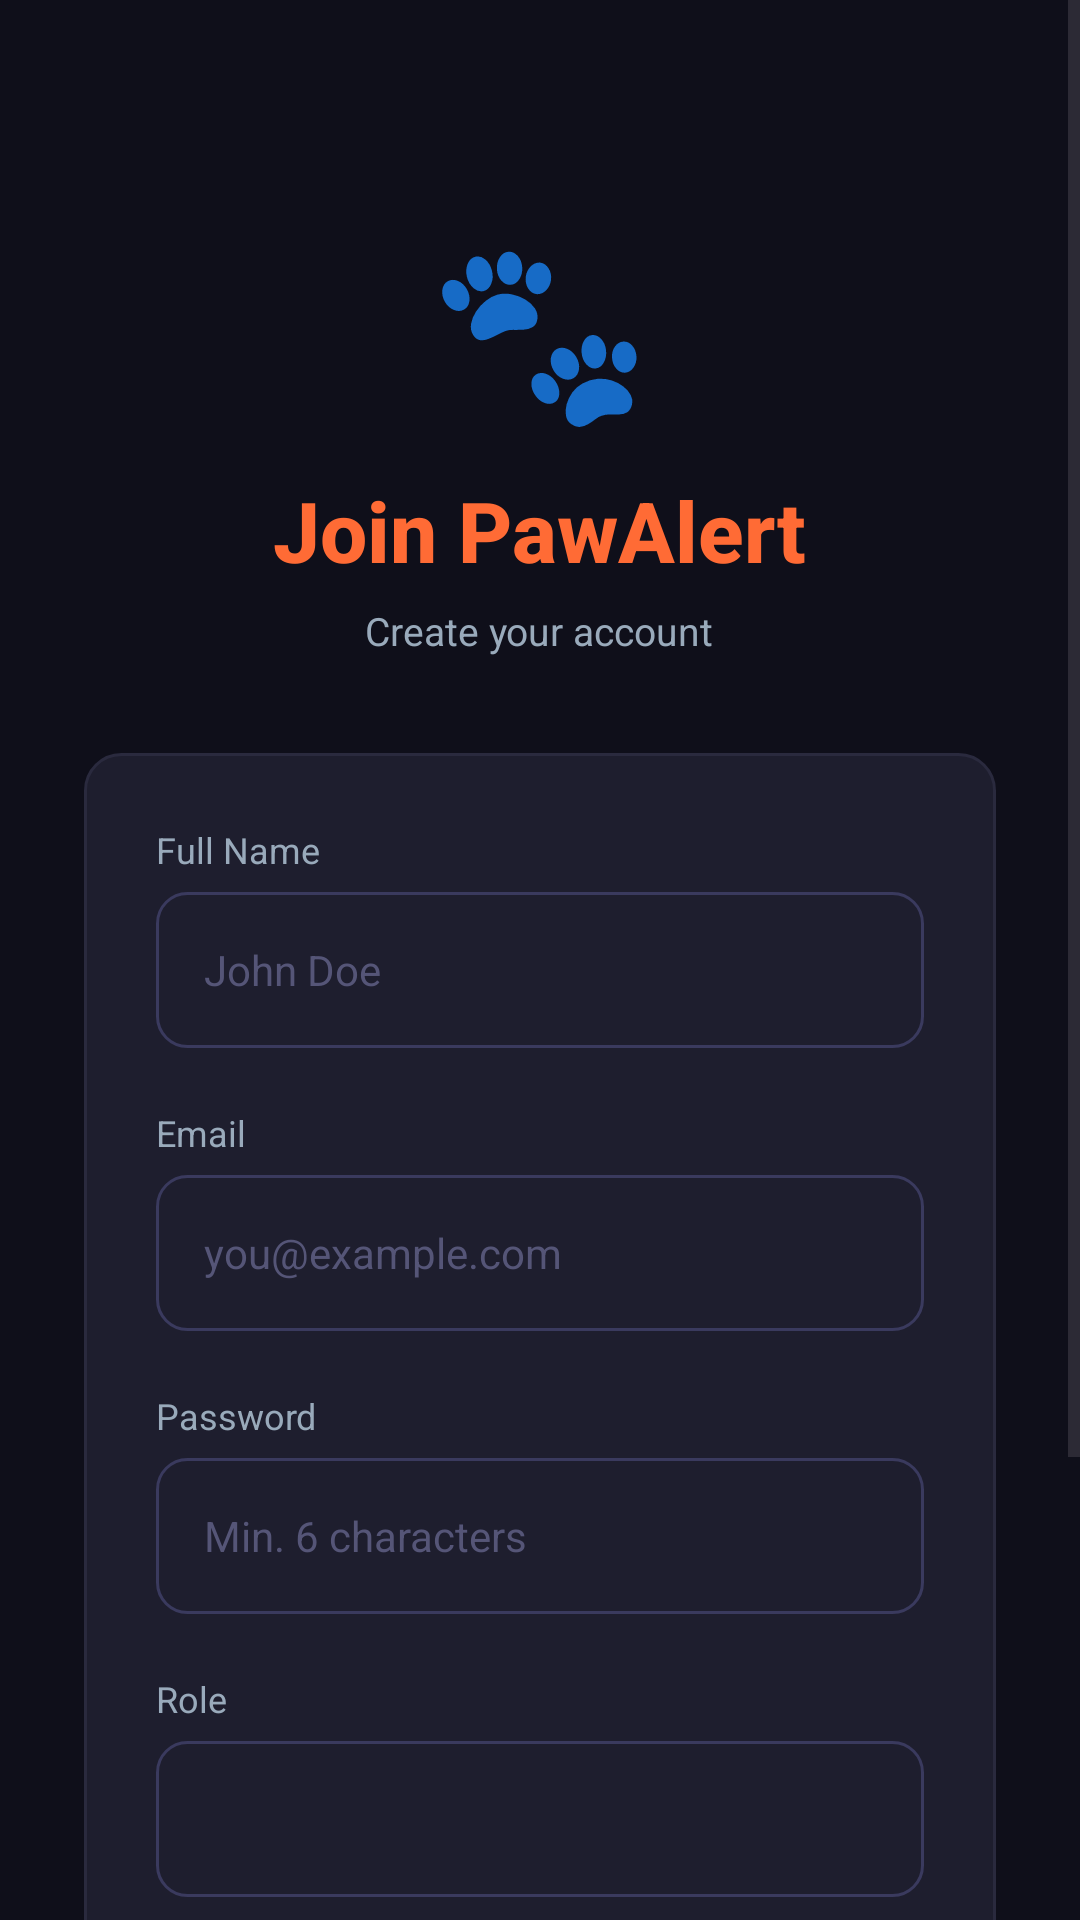

Produce the Android XML layout that renders to this screen, including the resource entries it uses.
<!-- AndroidManifest.xml: application theme Theme.PawALert -->
<!-- res/layout/activity_register.xml -->
<?xml version="1.0" encoding="utf-8"?>
<ScrollView
    xmlns:android="http://schemas.android.com/apk/res/android"
    android:layout_width="match_parent"
    android:layout_height="match_parent"
    android:background="#0F0F1A"
    android:fillViewport="true">

    <LinearLayout
        android:layout_width="match_parent"
        android:layout_height="wrap_content"
        android:orientation="vertical"
        android:padding="28dp"
        android:gravity="center_horizontal">

        
        <TextView
            android:layout_width="wrap_content"
            android:layout_height="wrap_content"
            android:layout_marginTop="40dp"
            android:text="🐾"
            android:textSize="60sp"
            android:gravity="center"/>

        
        <TextView
            android:layout_width="wrap_content"
            android:layout_height="wrap_content"
            android:layout_marginTop="10dp"
            android:text="Join PawAlert"
            android:textSize="28sp"
            android:textStyle="bold"
            android:textColor="#FF6B35"
            android:fontFamily="sans-serif-medium"/>

        
        <TextView
            android:layout_width="wrap_content"
            android:layout_height="wrap_content"
            android:layout_marginTop="6dp"
            android:layout_marginBottom="32dp"
            android:text="Create your account"
            android:textSize="13sp"
            android:textColor="#99AABB"
            android:gravity="center"/>

        
        <LinearLayout
            android:layout_width="match_parent"
            android:layout_height="wrap_content"
            android:orientation="vertical"
            android:background="@drawable/card_background"
            android:padding="24dp">

            
            <TextView
                android:layout_width="wrap_content"
                android:layout_height="wrap_content"
                android:text="Full Name"
                android:textColor="#99AABB"
                android:textSize="12sp"
                android:layout_marginBottom="6dp"/>

            <EditText
                android:id="@+id/et_register_name"
                android:layout_width="match_parent"
                android:layout_height="52dp"
                android:background="@drawable/input_background"
                android:hint="John Doe"
                android:textColorHint="#555577"
                android:textColor="#EAEAEA"
                android:textSize="14sp"
                android:paddingStart="16dp"
                android:paddingEnd="16dp"
                android:inputType="textPersonName|textCapWords"
                android:layout_marginBottom="20dp"/>

            
            <TextView
                android:layout_width="wrap_content"
                android:layout_height="wrap_content"
                android:text="Email"
                android:textColor="#99AABB"
                android:textSize="12sp"
                android:layout_marginBottom="6dp"/>

            <EditText
                android:id="@+id/et_register_email"
                android:layout_width="match_parent"
                android:layout_height="52dp"
                android:background="@drawable/input_background"
                android:hint="you@example.com"
                android:textColorHint="#555577"
                android:textColor="#EAEAEA"
                android:textSize="14sp"
                android:paddingStart="16dp"
                android:paddingEnd="16dp"
                android:inputType="textEmailAddress"
                android:layout_marginBottom="20dp"/>

            
            <TextView
                android:layout_width="wrap_content"
                android:layout_height="wrap_content"
                android:text="Password"
                android:textColor="#99AABB"
                android:textSize="12sp"
                android:layout_marginBottom="6dp"/>

            <EditText
                android:id="@+id/et_register_password"
                android:layout_width="match_parent"
                android:layout_height="52dp"
                android:background="@drawable/input_background"
                android:hint="Min. 6 characters"
                android:textColorHint="#555577"
                android:textColor="#EAEAEA"
                android:textSize="14sp"
                android:paddingStart="16dp"
                android:paddingEnd="16dp"
                android:inputType="textPassword"
                android:layout_marginBottom="20dp"/>

            
            <TextView
                android:layout_width="wrap_content"
                android:layout_height="wrap_content"
                android:text="Role"
                android:textColor="#99AABB"
                android:textSize="12sp"
                android:layout_marginBottom="6dp"/>

            
            <Spinner
                android:id="@+id/spinner_role"
                android:layout_width="match_parent"
                android:layout_height="52dp"
                android:background="@drawable/input_background"
                android:paddingStart="12dp"
                android:paddingEnd="12dp"
                android:layout_marginBottom="28dp"/>

            
            <Button
                android:id="@+id/btn_register"
                android:layout_width="match_parent"
                android:layout_height="52dp"
                android:text="Create Account"
                android:textColor="#FFFFFF"
                android:textSize="15sp"
                android:textStyle="bold"
                android:background="@drawable/button_background"
                android:stateListAnimator="@null"/>

        </LinearLayout>

        
        <TextView
            android:id="@+id/tv_go_to_login"
            android:layout_width="wrap_content"
            android:layout_height="wrap_content"
            android:layout_marginTop="28dp"
            android:layout_marginBottom="32dp"
            android:text="Already have an account? Login"
            android:textSize="14sp"
            android:textColor="#FF6B35"
            android:gravity="center"/>

    </LinearLayout>
</ScrollView>
<!-- resources referenced by this layout -->
<resources>
  <!-- drawable button_background (drawable) -->
  <?xml version="1.0" encoding="utf-8"?>
  <shape xmlns:android="http://schemas.android.com/apk/res/android"
      android:shape="rectangle">
      <solid android:color="#FF6B35"/>
      <corners android:radius="12dp"/>
  </shape>
  <!-- drawable card_background (drawable) -->
  <?xml version="1.0" encoding="utf-8"?>
  <shape xmlns:android="http://schemas.android.com/apk/res/android"
      android:shape="rectangle">
      <solid android:color="#1E1E2E"/>
      <corners android:radius="12dp"/>
      <stroke
          android:width="1dp"
          android:color="#2A2A3E"/>
  </shape>
  <!-- drawable input_background (drawable) -->
  <?xml version="1.0" encoding="utf-8"?>
  <shape xmlns:android="http://schemas.android.com/apk/res/android"
      android:shape="rectangle">
      <solid android:color="#1E1E2E"/>
      <corners android:radius="10dp"/>
      <stroke
          android:width="1dp"
          android:color="#3A3A5E"/>
  </shape>
  <style name="Theme.PawALert" parent="Base.Theme.PawALert" />
  <style name="Base.Theme.PawALert" parent="Theme.Material3.DayNight.NoActionBar">
          
          
      </style>
</resources>
